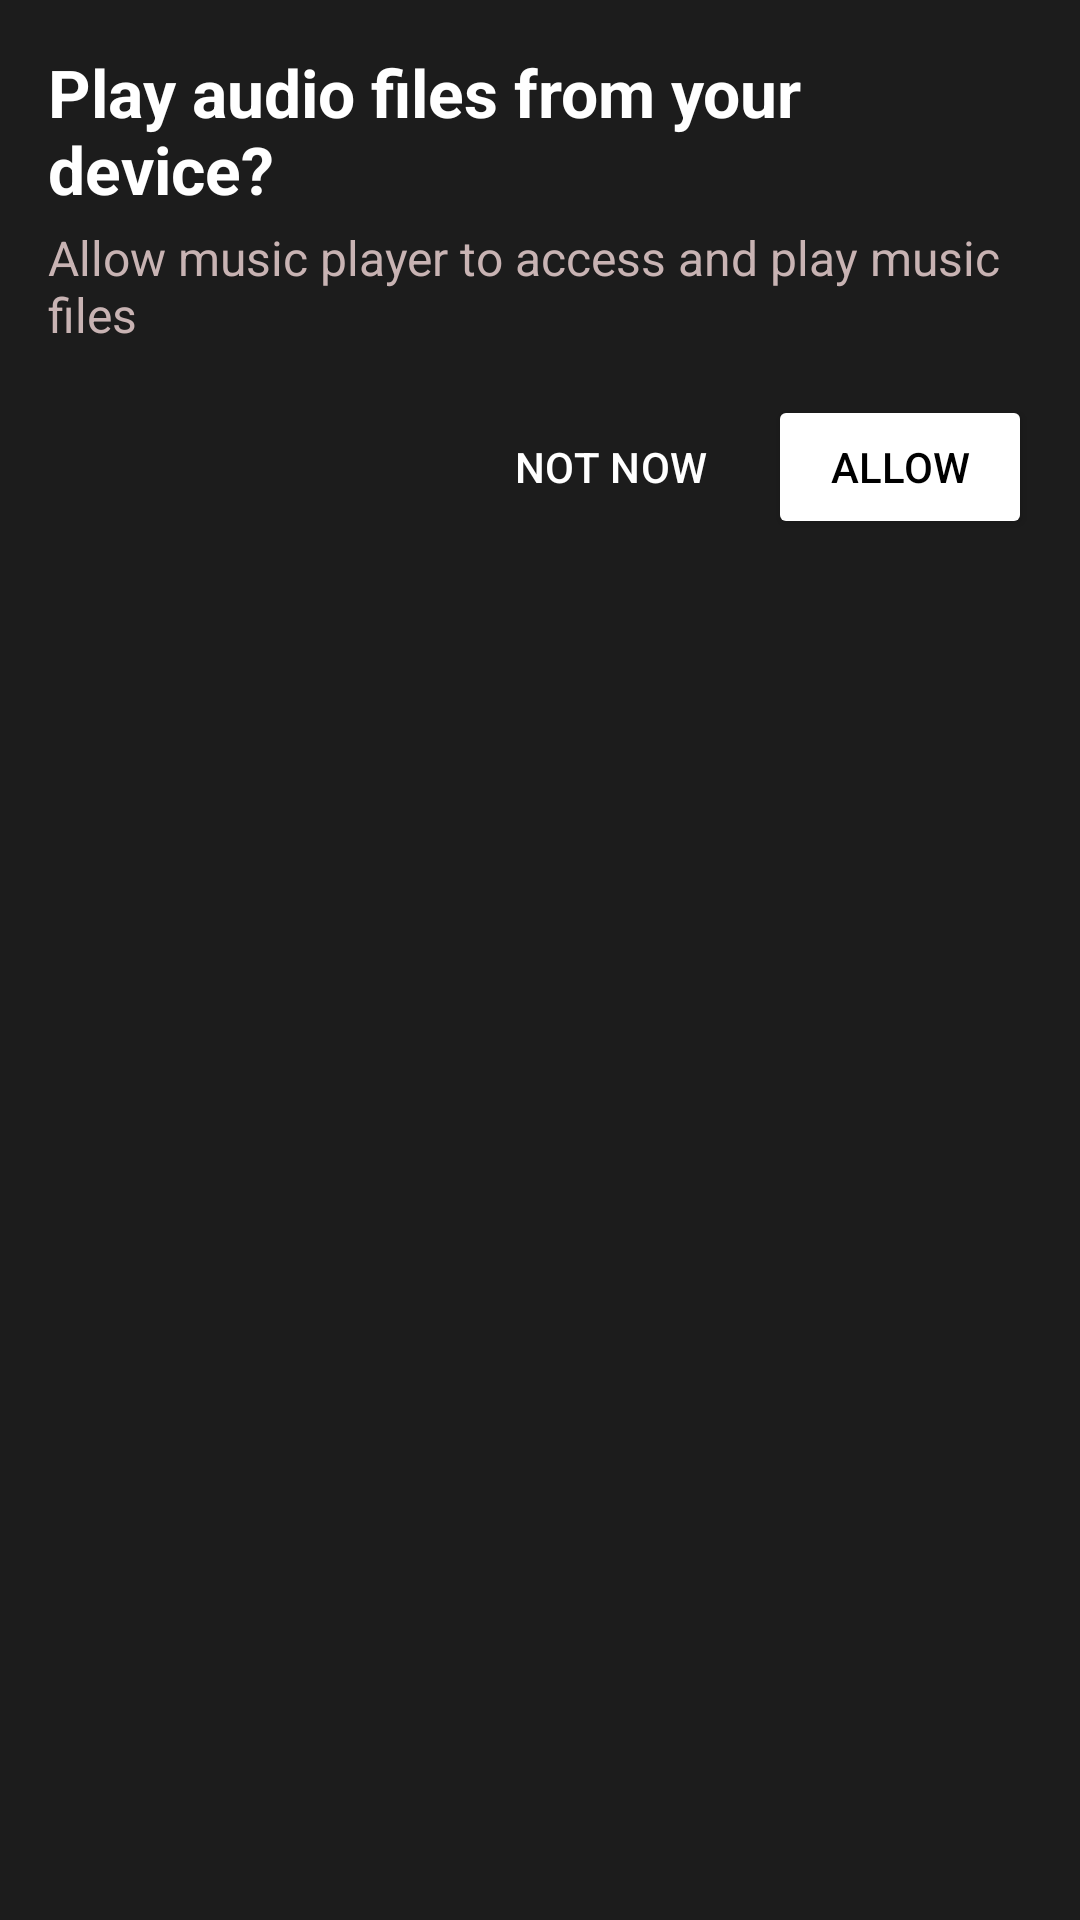

The Android layout XML behind this screen, and the referenced resources:
<!-- AndroidManifest.xml: application theme Theme.MusicPlayer -->
<!-- res/layout/bottomsheet_permission.xml -->
<?xml version="1.0" encoding="utf-8"?>
<androidx.coordinatorlayout.widget.CoordinatorLayout xmlns:android="http://schemas.android.com/apk/res/android"

    xmlns:app="http://schemas.android.com/apk/res-auto"
    android:layout_width="match_parent"
    android:layout_height="match_parent"
    android:background="@color/black">

    <RelativeLayout
        android:padding="16dp"
        android:background="@color/primary_variant"
        android:layout_width="match_parent"
        android:layout_height="match_parent"
        android:id="@+id/standard_bottom_sheet">

        <TextView
            android:id="@+id/txt_question"
            android:layout_width="wrap_content"
            android:layout_height="wrap_content"
            android:text="Play audio files from your device?"
            android:textSize="22sp"
            android:textStyle="bold" />

        <TextView
            android:id="@+id/txt_permission"
            android:layout_width="wrap_content"
            android:layout_height="wrap_content"
            android:text="Allow music player to access and play music files"
            android:layout_below="@id/txt_question"
            android:layout_marginTop="4dp"
            android:textColor="@color/secondary_text"
            android:textSize="16sp"/>

        <Button
            style="@style/Widget.Material3.Button.TextButton"
            android:id="@+id/btn_notNow_permission"
            android:layout_width="wrap_content"
            android:layout_height="wrap_content"
            android:text="NOT NOW"
            android:layout_toStartOf="@id/btn_allow_permission"
            android:layout_alignTop="@id/btn_allow_permission"
            android:layout_marginEnd="8dp"
            android:textColor="@color/white"
            />

        <Button
            android:id="@+id/btn_allow_permission"
            android:layout_width="wrap_content"
            android:layout_height="wrap_content"
            android:backgroundTint="@color/white"
            android:textColor="@color/black"
            android:text="ALLOW"
            android:layout_below="@id/txt_permission"
            android:layout_alignParentEnd="true"
            android:layout_marginTop="16dp"/>

    </RelativeLayout>

</androidx.coordinatorlayout.widget.CoordinatorLayout>
<!-- resources referenced by this layout -->
<resources>
  <color name="black">#FF000000</color>
  <color name="primary_variant">#1C1C1C</color>
  <color name="secondary_text">#C8B3B3</color>
  <color name="white">#FFFFFFFF</color>
  <style name="Theme.MusicPlayer" parent="Base.Theme.MusicPlayer" />
  <style name="Base.Theme.MusicPlayer" parent="Theme.Material3.DayNight.NoActionBar">
          
  
          <item name="android:statusBarColor">@color/primary_variant</item>
  
          <item name="android:textColor">@color/white</item>
  
      </style>
</resources>
